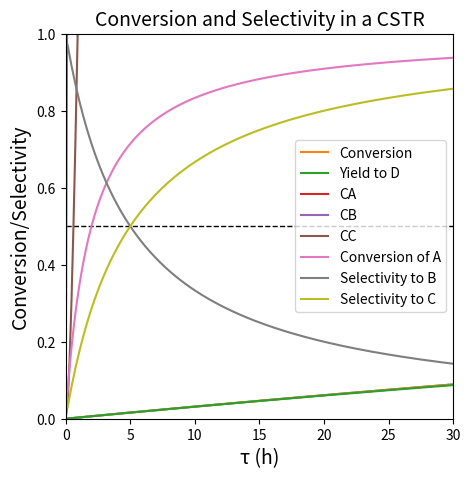
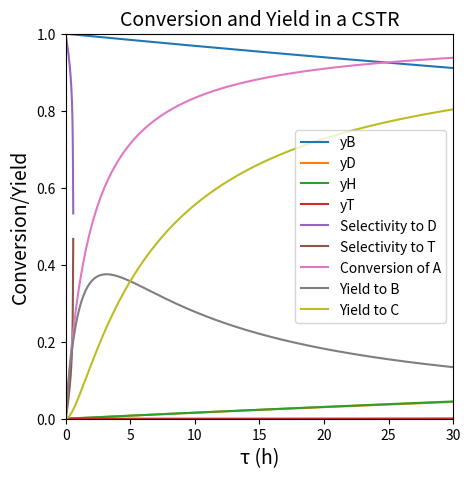
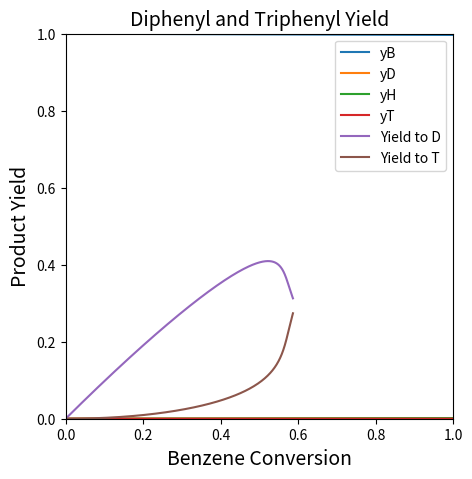

Write the Python code that produced these figures, in order.
import numpy as np
import matplotlib.pyplot as plt
import scipy.optimize as opt
from scipy.integrate import solve_ivp
from scipy.interpolate import interp1d

def P01(vol, var):
    
    #Dependent variables are all in var
    FB, FD, FH, FT = var
    
    #Constants from problem statement
    T   = 1033    #K
    P   = 1.0     #atm
    R   = 0.08206 #L*atm/mol/K
    k1f = 7.0e5   #L/mol/h
    k2f = 4.0e5   #L/mol/h
    KC1 = 0.31
    KC2 = 0.48
    k1r = k1f/KC1 #L/mol/h
    k2r = k2f/KC2 #L/mol/h=
    
    #total molar flowrate, function of individual molar flowrates
    FTOT = FB + FD + FH + FT
    
    #volumetric flowrate
    Q    = FTOT*R*T/P
    
    #Define concentrations
    CB   = FB/Q
    CD   = FD/Q
    CH   = FH/Q
    CT   = FT/Q
    
    #now that we have concentrations, we define reaction rates
    r1   = k1f*CB**2 - k1r*CD*CH
    r2   = k2f*CB*CD - k2r*CT*CH
    
    #With reaction rates, you can define production rates
    RB   = -2*r1 - r2
    RD   =    r1 - r2
    RH   =    r1 + r2
    RT   =         r2
    
    #For a PFR, dFj/dV = Rj, so these are our derivatives of FB, FD, FH, FT
    D1   = RB
    D2   = RD
    D3   = RH
    D4   = RT
    
    #return derivatives of each dependent variable w.r.t. volume
    return [D1, D2, D3, D4]

#This cell solves the ODE system (an initial value problem) using solve_ivp
FBf     = 60000 #mol/h
FDf     = 0
FHf     = 0
FTf     = 0

#Solve the problem
vspan   = (0, 5000)
var0    = [FBf, FDf, FHf, FTf]
solP01 = solve_ivp(P01, vspan, var0, atol = 1e-12, rtol = 1e-12)

#Extract data from the solution structure.

#Volumes from the ODE solver
Vout    = solP01.t

#Molar flowrates as a function of volume.
FBout   = solP01.y[0]
FDout   = solP01.y[1]
FHout   = solP01.y[2]
FTout   = solP01.y[3]

#Sum things up to get the total molar flowrate as a function of volume.
FTot_o  = FBout + FDout + FHout + FTout

#Calculate mole fractions as a function of volume.
yBout   = FBout/FTot_o
yDout   = FDout/FTot_o
yHout   = FHout/FTot_o
yTout   = FTout/FTot_o

#Calculate conversion
XBout   = (FBf - FBout)/FBf

#Plot conversion vs. reactor volume.
plt.figure(1, figsize = (5, 5))
plt.title('Benzene Conversion vs. PFR Volume', fontsize = 14)
plt.plot(Vout, XBout)
plt.xlim(0, max(vspan))
plt.ylim(0, 0.6)
plt.hlines(0.5, 0, max(vspan), linestyle = 'dashed', color = 'black', linewidth = 1)
plt.xlabel('Volume (L)', fontsize = 14)
plt.ylabel('Benzene Conversion', fontsize = 14)
plt.show(1)

#Plot mole fractions vs. volume
plt.figure(2, figsize = (5, 5))
plt.title('Species Mole Fractions vs. PFR Volume', fontsize = 14)
plt.plot(Vout, yBout, label = 'yB')
plt.plot(Vout, yDout, label = 'yD')
plt.plot(Vout, yHout, label = 'yH')
plt.plot(Vout, yTout, label = 'yT')
plt.xlim(0, max(vspan))
plt.ylim(0, 1)
plt.xlabel('Volume (L)', fontsize = 14)
plt.ylabel('mole fraction', fontsize = 14)
plt.legend()
plt.show(2)

#Plot mole fractions vs. volume
plt.figure(3, figsize = (5, 5))
plt.title('Finding the maximum value for yD', fontsize = 14)
plt.plot(Vout, yBout, label = 'yB')
plt.plot(Vout, yDout, label = 'yD')
plt.plot(Vout, yHout, label = 'yH')
plt.plot(Vout, yTout, label = 'yT')
plt.xlim(0, 800)
plt.ylim(0, 0.25)
plt.xlabel('Volume (L)', fontsize = 14)
plt.ylabel('mole fraction', fontsize = 14)
plt.legend()
plt.show(3)

yDmax1 = max(yDout)
print(f'The maximum diphenyl mole fraction is {yDmax1:0.3f}. \n')

indexmax = np.argmax(yDout)
yDmax2   = yDout[indexmax]
Vmax2    = Vout[indexmax]
print(f'The maximum diphenyl mole fraction is {yDmax2:0.3f}, which we obtain at a PFR volume of {Vmax2:0.0f}L.')

## Note that we can still use the function that contains the ODE system in P01(vol, var) above. 
## Nothing about the problem has changed other than how we process the ODE solution.

## Commented sections of cell here were solved above; I'm adding just to remind us.
## No need to re-solve.

# #This cell solves the ODE system (an initial value problem) using solve_ivp
# FBf     = 60000 #mol/h
# FDf     = 0
# FHf     = 0
# FTf     = 0

# #Solve the problem
# vspan   = (0, 5000)
# var0    = [FBf, FDf, FHf, FTf]
# solP01 = solve_ivp(P01, vspan, var0, atol = 1e-12, rtol = 1e-12)

# #Extract data from the solution structure.

# #Volumes from the ODE solver
# Vout    = solP01.t

# #Molar flowrates as a function of volume.
# FBout   = solP01.y[0]
# FDout   = solP01.y[1]
# FHout   = solP01.y[2]
# FTout   = solP01.y[3]

# #Sum things up to get the total molar flowrate as a function of volume.
# FTot_o  = FBout + FDout + FHout + FTout

# #Calculate mole fractions as a function of volume.
# yBout   = FBout/FTot_o
# yDout   = FDout/FTot_o
# yHout   = FHout/FTot_o
# yTout   = FTout/FTot_o

# #Calculate conversion
# XBout   = (FBf - FBout)/FBf

#Calculate diphenyl/triphenyl yield
YDB     = FDout*2/FBf
YTB     = FTout*3/FBf

#Calculate diphenyl selectivity
SDB     = FDout*2/(FBf - FBout)
STB     = FTout*3/(FBf - FBout)

#Plot yield, selectivity, conversion vs. reactor volume.
plt.figure(1, figsize = (5, 5))
plt.title('Conversion and Diphenyl Yield in a PFR', fontsize = 14)
plt.plot(Vout, XBout, label = 'Conversion')
plt.plot(Vout, YDB, label = 'Yield to D')
plt.xlim(0, max(vspan))
plt.ylim(0, 1)
plt.xlabel('Volume (L)', fontsize = 14)
plt.ylabel('Benzene Conversion/Diphenyl Yield', fontsize = 14)
plt.legend()
plt.show(1)

plt.figure(2, figsize = (5, 5))
plt.title('Diphenyl and Triphenyl Selectivity', fontsize = 14)
plt.plot(XBout, SDB, label = 'Selectivity to D')
plt.plot(XBout, STB, label = 'Selectivity to T')
plt.xlim(0, 1)
plt.ylim(0, 1)
plt.xlabel('Benzene Conversion', fontsize = 14)
plt.ylabel('Product Selectivity', fontsize = 14)
plt.legend()
plt.show(2)

plt.figure(3, figsize = (5, 5))
plt.title('Diphenyl and Triphenyl Yield', fontsize = 14)
plt.plot(XBout, YDB, label = 'Yield to D')
plt.plot(XBout, YTB, label = 'Yield to T')
plt.xlim(0, 1)
plt.ylim(0, 1)
plt.xlabel('Benzene Conversion', fontsize = 14)
plt.ylabel('Product Yield', fontsize = 14)
plt.legend()
plt.show(3)

YDBmax1 = max(YDB)
print(f'The maximum diphenyl yield is approximately {YDBmax1:0.3f}. \n')

indexmax = np.argmax(YDB)
YDBmax2   = YDB[indexmax]
Vmax2    = Vout[indexmax]
print(f'The maximum diphenyl yield is {YDBmax2:0.3f}, which we obtain at a PFR volume of {Vmax2:0.0f}L. \n')

YvVol = interp1d(Vout, YDB)
objtemp = lambda V: -1*YvVol(V)
opt_answer = opt.minimize_scalar(objtemp)
print(opt_answer)
print(f'The maximum yield is {-1*opt_answer.fun:3.3f} at a PFR volume of {opt_answer.x:3.0f}L')

k1 = 0.5 #1/h
k2 = 0.2 #1/h
CAf = 20 #mol/L

CA = lambda tau: CAf/(1 + k1*tau)
CB = lambda tau: k1*CAf*tau/(1+k1*tau)/(1+k2*tau)
CC = lambda tau: k1*k2*CAf*tau**2/(1+k1*tau)/(1+k2*tau)

tauset = np.linspace(0, 30, 200)
plt.figure(1, figsize = (5, 5))
plt.plot(tauset, CA(tauset), label = 'CA')
plt.plot(tauset, CB(tauset), label = 'CB')
plt.plot(tauset, CC(tauset), label = 'CC')
plt.title('Concentration vs. space time (τ)', fontsize = 12)
plt.xlabel('τ (h)', fontsize = 14)
plt.ylabel('Concentration (mol/L)', fontsize = 14)
plt.xlim(0, max(tauset))
plt.ylim(0, 20)
plt.legend()
plt.show(1)

YB = lambda tau: CB(tau)/CAf
YC = lambda tau: CC(tau)/CAf
SB = lambda tau: CB(tau)/(CAf - CA(tau))
SC = lambda tau: CC(tau)/(CAf - CA(tau))
XA = lambda tau: (CAf - CA(tau))/CAf

#This just prints out the first few selectivities to show the NAN ("not a number") error
print(np.array([SB(tauset)[0:5], SC(tauset)[0:5]]).T) 

plt.figure(1, figsize = (5, 5))
plt.title('Conversion and Selectivity in a CSTR', fontsize = 14)
plt.plot(tauset, XA(tauset), label = 'Conversion of A')
plt.plot(tauset, SB(tauset), label = 'Selectivity to B')
plt.plot(tauset, SC(tauset), label = 'Selectivity to C')
plt.xlabel('τ (h)', fontsize = 14)
plt.ylabel('Conversion/Selectivity', fontsize = 14)
plt.xlim(0,30)
plt.ylim(0,1)
plt.legend()
plt.show(1)

plt.figure(2, figsize = (5, 5))
plt.title('Conversion and Yield in a CSTR', fontsize = 14)
plt.plot(tauset, XA(tauset), label = 'Conversion of A')
plt.plot(tauset, YB(tauset), label = 'Yield to B')
plt.plot(tauset, YC(tauset), label = 'Yield to C')
plt.xlabel('τ (h)', fontsize = 14)
plt.ylabel('Conversion/Yield', fontsize = 14)
plt.xlim(0,30)
plt.ylim(0,1)
plt.legend()
plt.show(2)

obj    = lambda tau: -1*YB(tau) #this objective function returns -1*YB for a given value of tau
optsol = opt.minimize_scalar(obj) #this varies tau until we hit minimum value of -1*YB
print(optsol, '\n')

print(f'The maximum yield to species B is {-1*optsol.fun:3.2f} which occurs at a space time of {optsol.x:3.2f} hours')